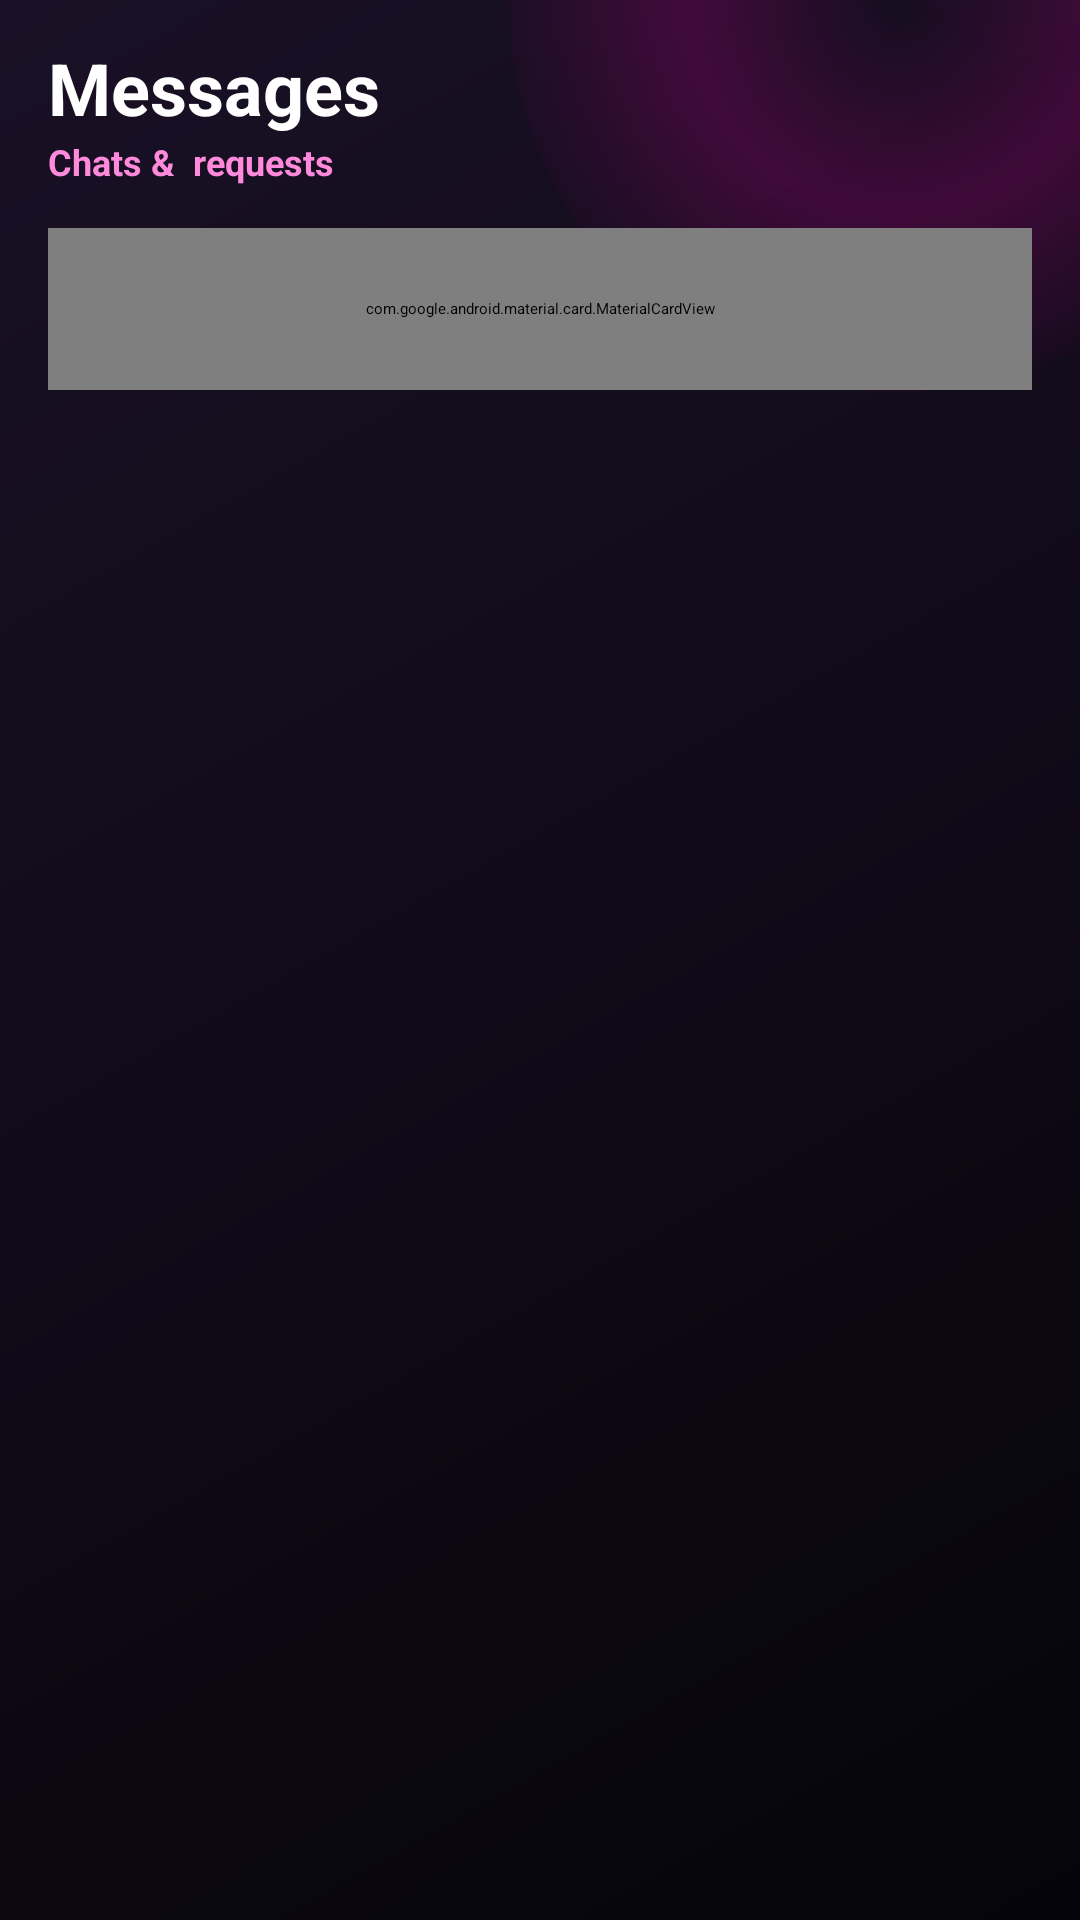

Layout XML and referenced resources for this Android screen:
<!-- AndroidManifest.xml: application theme Theme.Instagram -->
<!-- res/layout/activity_messenger.xml -->
<?xml version="1.0" encoding="utf-8"?>
<androidx.constraintlayout.widget.ConstraintLayout xmlns:android="http://schemas.android.com/apk/res/android"
    xmlns:app="http://schemas.android.com/apk/res-auto"
    xmlns:tools="http://schemas.android.com/tools"
    android:id="@+id/messengerRoot"
    android:layout_width="match_parent"
    android:layout_height="match_parent"
    android:background="@drawable/bg_social_home"
    android:fitsSystemWindows="true">

    
    <View
        android:layout_width="260dp"
        android:layout_height="260dp"
        android:layout_marginTop="-130dp"
        android:layout_marginEnd="-70dp"
        android:alpha="0.65"
        android:background="@drawable/bg_pink_glow"
        app:layout_constraintEnd_toEndOf="parent"
        app:layout_constraintTop_toTopOf="parent" />

    
    <LinearLayout
        android:id="@+id/messengerHeader"
        android:layout_width="0dp"
        android:layout_height="58dp"
        android:layout_marginStart="16dp"
        android:layout_marginTop="10dp"
        android:layout_marginEnd="16dp"
        android:gravity="center_vertical"
        android:orientation="horizontal"
        app:layout_constraintEnd_toEndOf="parent"
        app:layout_constraintStart_toStartOf="parent"
        app:layout_constraintTop_toTopOf="parent">

        <LinearLayout
            android:layout_width="0dp"
            android:layout_height="wrap_content"
            android:layout_weight="1"
            android:orientation="vertical">

            <TextView
                android:id="@+id/messengerTitle"
                android:layout_width="wrap_content"
                android:layout_height="wrap_content"
                android:includeFontPadding="false"
                android:text="Messages"
                android:textColor="#FFFFFF"
                android:textSize="24sp"
                android:textStyle="bold" />

            <TextView
                android:id="@+id/messengerSubtitle"
                android:layout_width="wrap_content"
                android:layout_height="wrap_content"
                android:layout_marginTop="3dp"
                android:includeFontPadding="false"
                android:text="Chats &amp;  requests"
                android:textColor="#FF8ADC"
                android:textSize="12sp"
                android:textStyle="bold" />

        </LinearLayout>

    </LinearLayout>

    
    <com.google.android.material.card.MaterialCardView
        android:id="@+id/messengerTabsCard"
        android:layout_width="0dp"
        android:layout_height="54dp"
        android:layout_marginStart="16dp"
        android:layout_marginTop="8dp"
        android:layout_marginEnd="16dp"
        app:cardBackgroundColor="#B8180A22"
        app:cardCornerRadius="19dp"
        app:cardElevation="8dp"
        app:strokeColor="#55FF4FC3"
        app:strokeWidth="1dp"
        app:layout_constraintEnd_toEndOf="parent"
        app:layout_constraintStart_toStartOf="parent"
        app:layout_constraintTop_toBottomOf="@id/messengerHeader">

        <LinearLayout
            android:layout_width="match_parent"
            android:layout_height="match_parent"
            android:gravity="center"
            android:orientation="horizontal"
            android:padding="5dp">

            <Button
                android:id="@+id/Chat"
                android:layout_width="0dp"
                android:layout_height="match_parent"
                android:layout_marginEnd="5dp"
                android:layout_weight="1"
                android:background="@drawable/bg_messenger_tab_selected"
                android:letterSpacing="0.02"
                android:stateListAnimator="@null"
                android:text="Chat"
                android:textAllCaps="false"
                android:textColor="#FFFFFF"
                android:textSize="16sp"
                android:textStyle="bold" />

            <Button
                android:id="@+id/RequestAdd"
                android:layout_width="0dp"
                android:layout_height="match_parent"
                android:layout_marginStart="5dp"
                android:layout_weight="1"
                android:background="@drawable/bg_messenger_tab_unselected"
                android:letterSpacing="0.02"
                android:stateListAnimator="@null"
                android:text="Request"
                android:textAllCaps="false"
                android:textColor="#FF8ADC"
                android:textSize="16sp"
                android:textStyle="bold" />

        </LinearLayout>

    </com.google.android.material.card.MaterialCardView>

    
    <FrameLayout
        android:id="@+id/fragmentMessenger"
        android:layout_width="0dp"
        android:layout_height="0dp"
        android:layout_marginTop="6dp"
        android:clipToPadding="false"
        app:layout_constraintBottom_toBottomOf="parent"
        app:layout_constraintEnd_toEndOf="parent"
        app:layout_constraintStart_toStartOf="parent"
        app:layout_constraintTop_toBottomOf="@id/messengerTabsCard" />

</androidx.constraintlayout.widget.ConstraintLayout>
<!-- resources referenced by this layout -->
<resources>
  <!-- drawable bg_messenger_tab_selected: vector/xml drawable (drawable, 2575 chars, omitted) -->
  <!-- drawable bg_messenger_tab_unselected (drawable) -->
  <?xml version="1.0" encoding="utf-8"?>
  <selector xmlns:android="http://schemas.android.com/apk/res/android">
  
      <item android:state_pressed="true">
          <shape>
              <corners android:radius="17dp" />
              <solid android:color="#24112C" />
              <stroke
                  android:width="1.5dp"
                  android:color="#AAFF4FC3" />
          </shape>
      </item>
  
      <item>
          <shape>
              <corners android:radius="17dp" />
              <gradient
                  android:angle="135"
                  android:startColor="#21102B"
                  android:centerColor="#18101F"
                  android:endColor="#142033" />
              <stroke
                  android:width="1dp"
                  android:color="#5B255D" />
          </shape>
      </item>
  
  </selector>
  <!-- drawable bg_pink_glow (drawable) -->
  <?xml version="1.0" encoding="utf-8"?>
  <shape xmlns:android="http://schemas.android.com/apk/res/android"
      android:shape="oval">
  
      <gradient
          android:type="radial"
          android:gradientRadius="140dp"
          android:centerColor="#55DE019C"
          android:endColor="#00000000" />
  
  </shape>
  <!-- drawable bg_social_home (drawable) -->
  <?xml version="1.0" encoding="utf-8"?>
  <shape xmlns:android="http://schemas.android.com/apk/res/android">
  
      <gradient
          android:angle="135"
          android:startColor="#05040B"
          android:centerColor="#100B18"
          android:endColor="#191025" />
  
  </shape>
</resources>
